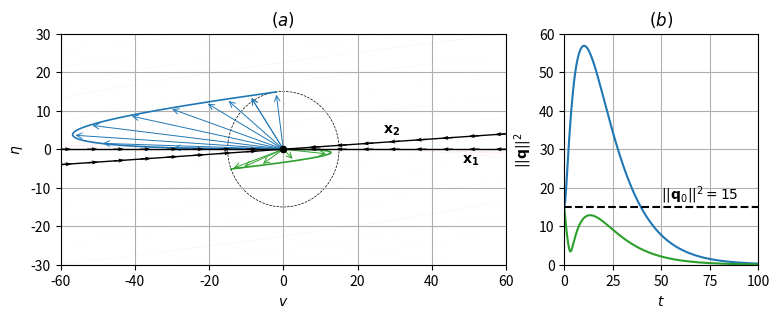

This chart was generated by the following Python code:
from matplotlib.gridspec import GridSpec
import matplotlib.pyplot as plt
from scipy.integrate import odeint
import numpy as np
from matplotlib.patches import Circle
 
# first create create a function that evaluates the right-hand-side of the
# state-space equations for a given state vector

# x is the current state vector 
# t is current simulation time


def fibonacci(n):
    if n <= 1:
        return n
    return fibonacci(n - 1) + fibonacci(n - 2)

def fib_seq(n):

    fib_arr = []

    for i in range(n):
        fib_arr.append(fibonacci(i))

    return fib_arr


def toymodel(q, t, Re, A):
    
    v, eta = q
    dqdt = [A[0,0] * v + A[0,1] * eta, A[1,0] * v + A[1,1] * eta]

    return dqdt

Re = 15

# Computing the eigenvectors
# A = np.array([[-1/Re, 0], [1, -2/Re]])
A = np.array([[-1/Re, -1],[0, - 2/Re]])

xLim = Re*4
yLim = Re*2
# next, define a grid of points at which we will show arrows
x0 = np.linspace(-xLim,xLim,15,endpoint=1)
x1 = np.linspace(-yLim,yLim,15,endpoint=1)

# create a grid
X0,X1=np.meshgrid(x0,x1)

# projections of the trajectory tangent vector 
dX0 = np.zeros(X0.shape)
dX1 = np.zeros(X1.shape)

shape1,shape2 = X1.shape

for indexShape1 in range(shape1):
    for indexShape2 in range(shape2):
        dxdtAtX=toymodel([X0[indexShape1,indexShape2],X1[indexShape1,indexShape2]], 0, Re, A)
        dX0[indexShape1,indexShape2]=dxdtAtX[0]
        dX1[indexShape1,indexShape2]=dxdtAtX[1]     

fig = plt.figure()
gs = GridSpec(1, 3, figure=fig)
ax1 = fig.add_subplot(gs[0, 0:2])
ax2 = fig.add_subplot(gs[0, 2])

# Integrating in time
t = np.linspace(0, 30, 201)

for x0 in np.linspace(-xLim, xLim, 5, endpoint=1):
    for y0 in np.linspace(-yLim*1, yLim*1, 2, endpoint=1):
        sol = odeint(toymodel, [x0,y0], t, (Re,A))
        ax1.plot(sol[:,0], sol[:,1], 'r', lw=0.01)

for y0 in np.linspace(-yLim, yLim, 12, endpoint = 1):
    for x0 in np.linspace(-xLim, xLim, 2, endpoint=1):
        sol = odeint(toymodel, [x0,y0], t, (Re,A))
        ax1.plot(sol[:,0], sol[:,1], 'r', lw=0.01)

# Computing the eigenmodes
[D,V] = np.linalg.eig(A)

# Optimal initial conditions
[L,S,R] = np.linalg.svd(A)
L = L*xLim/4
t_arr = np.linspace(0, 100, 201)
sol = odeint(toymodel, L[:,1], t_arr, (Re,A))
ax1.plot(sol[:,0], sol[:,1], 'C0', lw=1.2)
ax2.plot(t_arr, np.sqrt(sol[:,0]**2 + sol[:,1]**2), lw=1.5)

sol_trunc = sol[fib_seq(11),:]
for i in range(len(sol_trunc)):
    # ax1.quiver(0, 0, sol[i, 0], sol[i, 1], scale_units='x')
    ax1.annotate("", xytext=(0, 0), xy=(sol_trunc[i, 0], sol_trunc[i, 1]), arrowprops=dict(arrowstyle="->", color='C0', lw=0.7))
# ax1.quiver(sol[:-1, 0], sol[:-1, 1], sol[1:, 0]-sol[:-1, 0], sol[1:, 1]-sol[:-1, 1], scale_units='xy', angles='xy', scale=1, color='C0')    

# Random initial condition
angle = 200
norm = np.sqrt(L[0,1]**2 + L[1,1]**2)
rad = np.pi / 180 * angle
rand = [np.cos(rad)*norm, np.sin(rad)*norm]
sol = odeint(toymodel, rand, t_arr, (Re,A))
ax1.plot(sol[:,0], sol[:,1], 'C2', lw=1.2)
ax2.plot(t_arr, np.sqrt(sol[:,0]**2 + sol[:,1]**2), 'C2', lw=1.5)

sol_trunc = sol[fib_seq(9)[::2],:]
for i in range(len(sol_trunc)):
    # ax1.quiver(0, 0, sol[i, 0], sol[i, 1], scale_units='x')
    ax1.annotate("", xytext=(0, 0), xy=(sol_trunc[i, 0], sol_trunc[i, 1]), arrowprops=dict(arrowstyle="->", color='C2', lw=0.7))
# ax1.quiver(sol[:-1, 0], sol[:-1, 1], sol[1:, 0]-sol[:-1, 0], sol[1:, 1]-sol[:-1, 1], scale_units='xy', angles='xy', scale=1, color='C0')    

init_energy = np.sqrt(sol[0,0]**2 + sol[0,1]**2)
ax2.plot([t_arr[0], t_arr[-1]], [init_energy, init_energy], 'k--')
ax2.text(t_arr[-1]-10, init_energy+0.5, fr'$||\mathbf{{q}}_0||^2 = {init_energy:.0f}$', ha = 'right', va='bottom')
ax2.set_xlabel(r'$t$')
ax2.set_ylabel(r'$||\mathbf{q}||^2$')
ax2.grid()
ax2.set_xlim([t_arr[0], t_arr[-1]])
ax2.set_ylim([0, 60])
ax2.set_title(r'$(b)$')


# Plotting magnitude of opt
center = (0.0, 0.0)
circle = Circle(center, norm, fill=0, linestyle='--', lw=0.5)
ax1.add_patch(circle)


# Plotting stable node
ax1.scatter(0, 0, 20, 'k',zorder=100)
V1 = V[:,0] / np.linalg.norm(V[:,0])
# ax1.annotate("", xytext=(0, 0), xy=(V[0, 0], V[1, 0]), arrowprops=dict(arrowstyle="<-", color='k'))
# ax1.annotate("", xytext=(0, 0), xy=(V[0, 1], V[1, 1]), arrowprops=dict(arrowstyle="<-", color='k'))
# ax1.quiver(0, 0, V1[0], V1[1], angles='xy', scale_units='xy', scale=1, color='k')
scalars = np.linspace(10, 60, 8)  # from -2 to 2
# Base points for the arrows
starts = np.outer(scalars, V1)
# Arrow directions (all same as eigenmode direction)
xx = np.full_like(scalars, V1[0])
yy = np.full_like(scalars, V1[1])
# Plot
ax1.quiver(starts[:, 0], starts[:, 1], -xx, -yy, angles='xy', scale_units='xy', scale=0.33, color='k', width = 0.003, zorder=99)
ax1.plot([0, starts[-1,0]], [0, starts[-1,1]], 'k', lw = 1, zorder=90)
ax1.quiver(-starts[:, 0], -starts[:, 1], xx, yy, angles='xy', scale_units='xy', scale=0.33, color='k', width = 0.003, zorder=99)
ax1.plot([0, -starts[-1,0]], [0, -starts[-1,1]], 'k', lw = 1, zorder=90)

ax1.text(starts[-2,0], starts[-2,1]-1, r'$\mathbf{x_1}$', ha='right', va='top', fontsize=10)

V2 = V[:,1] / np.linalg.norm(V[:,1])
# ax1.annotate("", xytext=(0, 0), xy=(V[0, 0], V[1, 0]), arrowprops=dict(arrowstyle="<-", color='k'))
# ax1.annotate("", xytext=(0, 0), xy=(V[0, 1], V[1, 1]), arrowprops=dict(arrowstyle="<-", color='k'))
# ax1.quiver(0, 0, V2[0], V2[1], angles='xy', scale_units='xy', scale=1, color='k')
# scalars = np.linspace(0, 80, 21)  # from -2 to 2
# Base points for the arrows
starts = np.outer(scalars, V2)
# Arrow directions (all same as eigenmode direction)
xx = np.full_like(scalars, V2[0])
yy = np.full_like(scalars, V2[1])
# Plot
ax1.quiver(starts[:, 0], starts[:, 1], -xx, -yy, angles='xy', scale_units='xy', scale=0.33, color='k', width = 0.003, zorder=99)
ax1.plot([0, starts[-1,0]], [0, starts[-1,1]], 'k', lw = 1, zorder=90)
ax1.quiver(-starts[:, 0], -starts[:, 1], xx, yy, angles='xy', scale_units='xy', scale=0.33, color='k', width = 0.003, zorder=99)
ax1.plot([0, -starts[-1,0]], [0, -starts[-1,1]], 'k', lw = 1, zorder=90)

ax1.text(starts[-5,0], starts[-5,1]+1, r'$\mathbf{x_2}$', ha='right', va='bottom', fontsize=10)
# labelling eigenmodes



# ax1.quiver(X0, X1, dX0, dX1, scale=10, scale_units='xy')
# ax1.arrow(D[0]*V[0,0], D[0]*V[0,1], -D[0]*V[0,0], -D[0]*V[0,1])
# ax1.quiver(0,0, V[0,0], V[0,1], scale=1, scale_units='xy')
# ax1.plot([0, 10*V[0,0]], [0, 10*V[0,1]], zorder=99)
# ax1.plot([0, 10*V[1,0]], [0, 10*V[1,1]], zorder=99)
ax1.plot
ax1.grid()
ax1.set_xlim(-xLim*1., xLim*1.)
ax1.set_ylim(-yLim*1., yLim*1.)
ax1.set_xlabel(r'$v$')
ax1.set_ylabel(r'$\eta$')
ax1.set_title(r'$(a)$')

fig.set_size_inches(9, 3)
fig.subplots_adjust(wspace=0.3)
fig.savefig('PhasePotrait.pdf', dpi=300, bbox_inches='tight')
